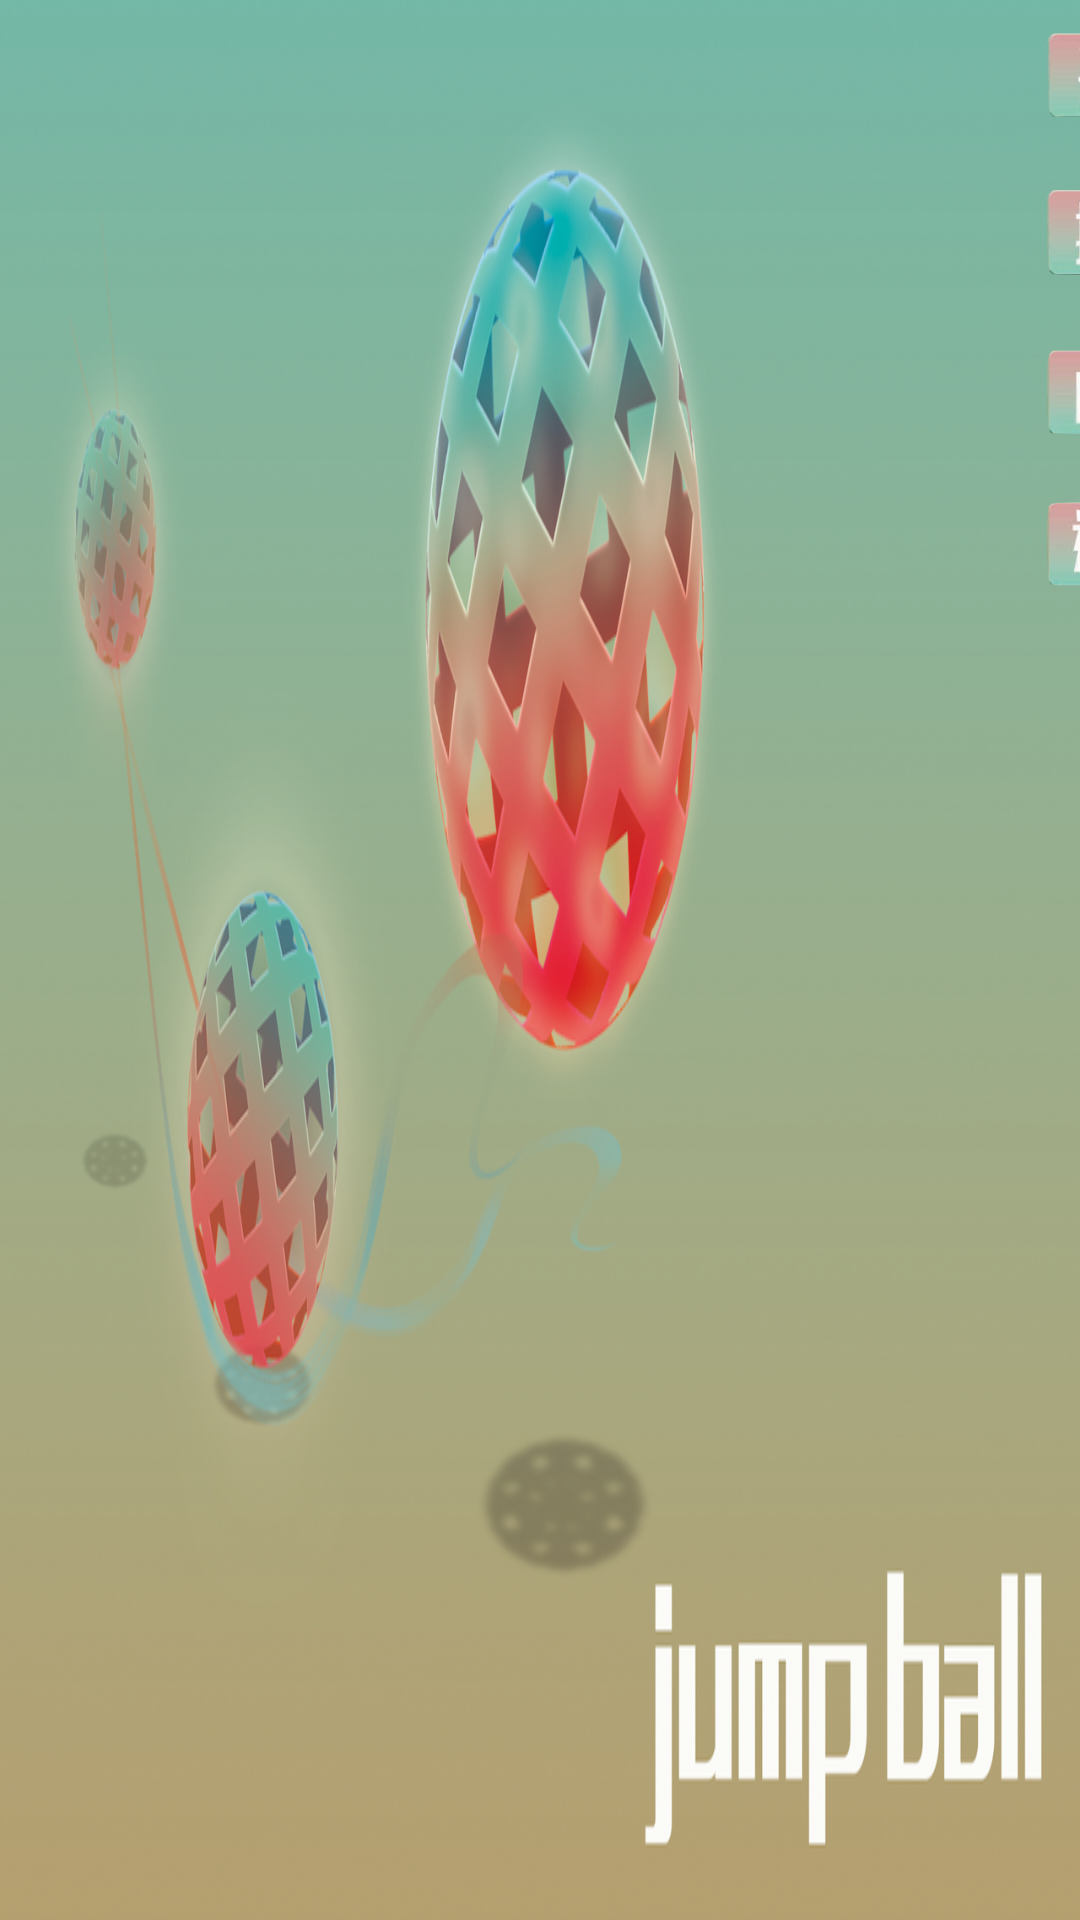

Android layout source for this screen:
<!-- AndroidManifest.xml: application theme AppTheme -->
<!-- res/layout/choose.xml -->
<?xml version="1.0" encoding="utf-8"?>
<AbsoluteLayout xmlns:android="http://schemas.android.com/apk/res/android"
    android:layout_width="fill_parent"
    android:layout_height="fill_parent"
    android:background="@drawable/start_back" >

        <ImageView
            android:id="@+id/mode"
            android:layout_y="20px"
            android:layout_x="1047px"
            android:layout_width="180px"
            android:layout_height="110px"
            android:clickable="true"
            android:src="@drawable/start_start"
             />

        <ImageView
            android:id="@+id/score"
            android:layout_x="1047px"
            android:layout_y="177px"
            android:layout_width="180px"
            android:layout_height="110px"
            android:clickable="true"
            android:src="@drawable/start_rank" />
        <ImageView
            android:id="@+id/help"
             android:layout_x="1047px"
            android:layout_y="337px"
            android:layout_width="180px"
            android:layout_height="110px"
            android:clickable="true"
            android:src="@drawable/start_ach"/>

        <ImageView
            android:id="@+id/exit"
            android:layout_x="1047px"
            android:layout_y="489px"
            android:layout_width="180px"
            android:layout_height="110px"
            android:clickable="true"
            android:src="@drawable/start_exit" />

</AbsoluteLayout>
<!-- resources referenced by this layout -->
<resources>
  <!-- drawable start_ach: png bitmap (drawable, 33173 bytes) -->
  <!-- drawable start_back: jpg bitmap (drawable, 498559 bytes) -->
  <!-- drawable start_exit: png bitmap (drawable, 30614 bytes) -->
  <!-- drawable start_rank: png bitmap (drawable, 30525 bytes) -->
  <!-- drawable start_start: png bitmap (drawable, 31618 bytes) -->
  <style name="AppTheme" parent="AppBaseTheme">
          
      </style>
  <style name="AppBaseTheme" parent="android:Theme.Light">
          
      </style>
</resources>
